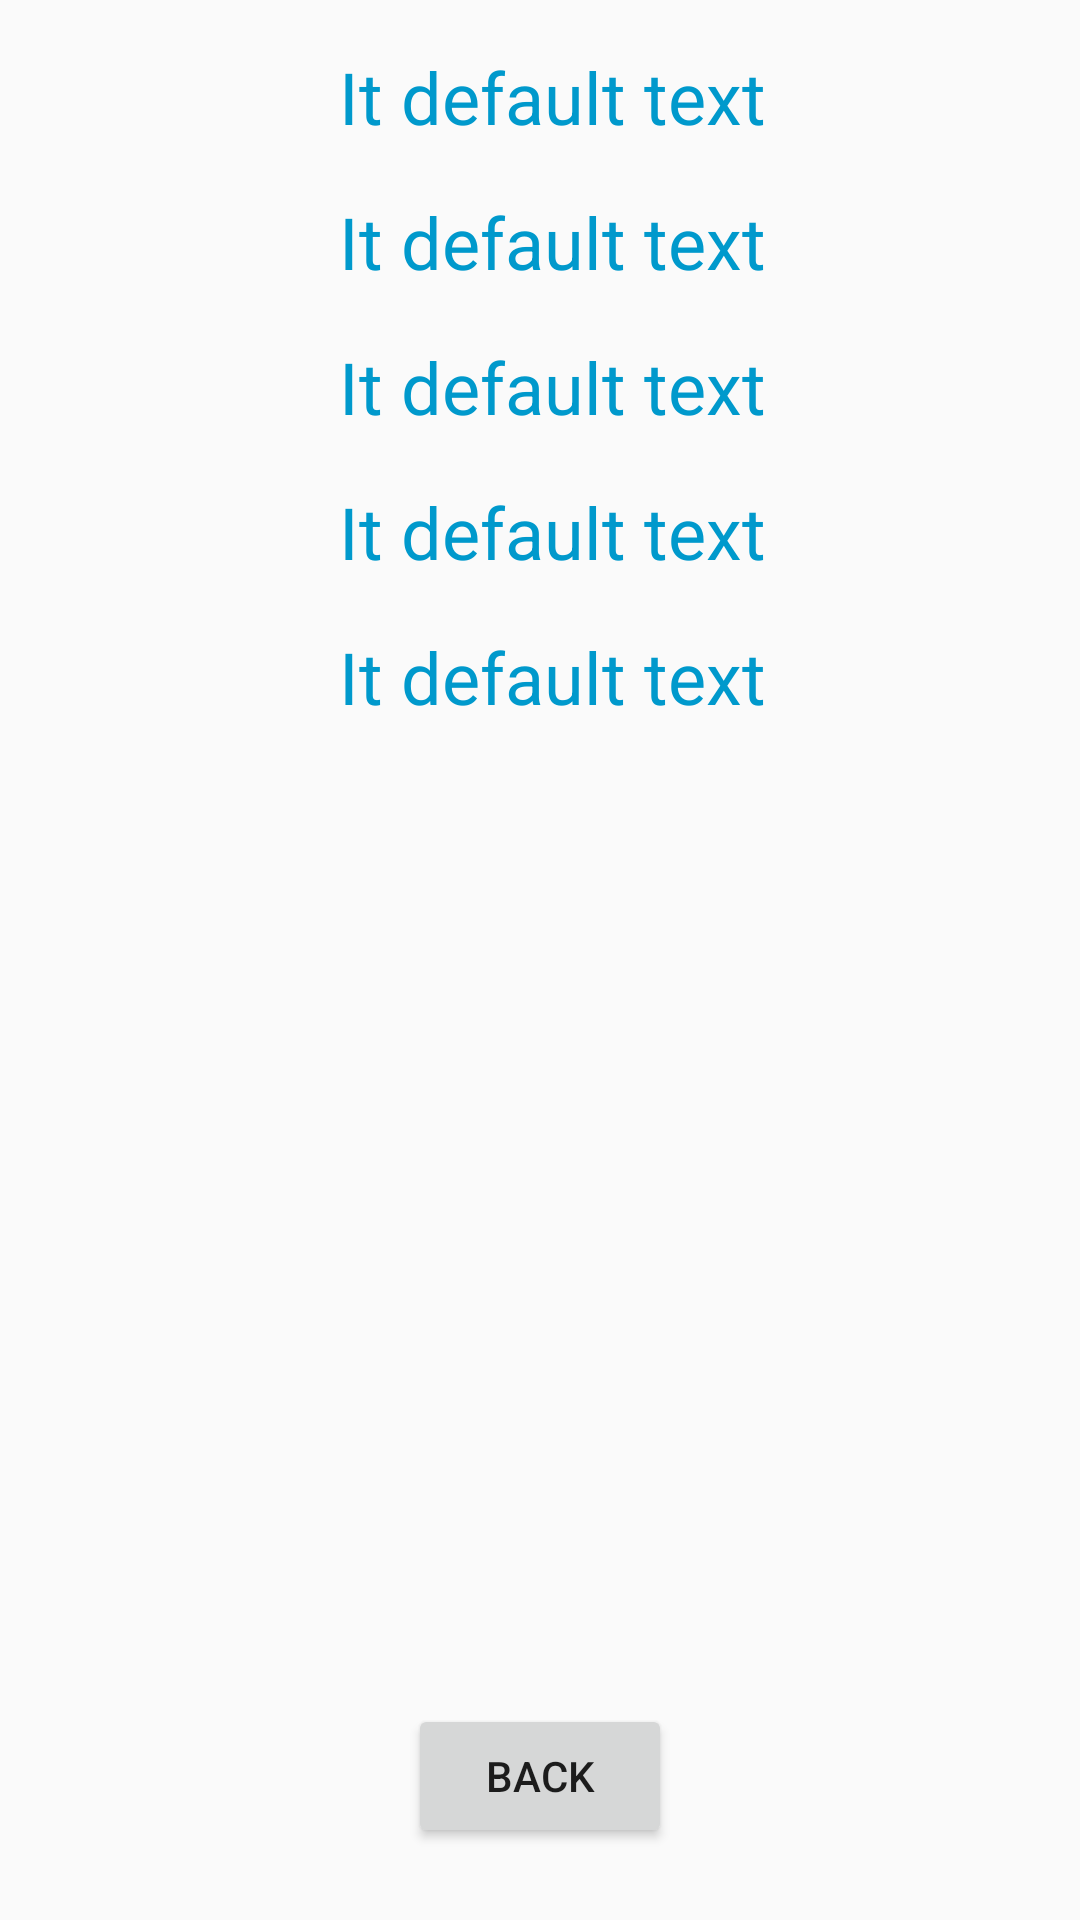

Produce the Android XML layout that renders to this screen, including the resource entries it uses.
<!-- AndroidManifest.xml: application theme AppTheme -->
<!-- res/layout/activity_weather_detail.xml -->
<?xml version="1.0" encoding="utf-8"?>
<android.support.constraint.ConstraintLayout
        xmlns:android="http://schemas.android.com/apk/res/android"
        xmlns:tools="http://schemas.android.com/tools"
        xmlns:app="http://schemas.android.com/apk/res-auto"
        android:layout_width="match_parent"
        android:layout_height="match_parent"
        tools:context=".weather_detail">
    <TextView
            android:text="@string/TextDefault"
            android:paddingLeft="8dp"
            style="@style/TextViewStyle"
            android:layout_height="wrap_content"
            android:layout_width="wrap_content"
            android:id="@+id/TextView_DetailDate"
            android:layout_marginEnd="8dp"
            app:layout_constraintEnd_toEndOf="parent" android:layout_marginTop="16dp"
            app:layout_constraintTop_toTopOf="parent" android:layout_marginStart="8dp"
            app:layout_constraintStart_toStartOf="parent"/>
    <TextView
            android:text="@string/TextDefault"
            android:paddingLeft="8dp"
            style="@style/TextViewStyle"
            android:layout_height="wrap_content"
            android:layout_width="wrap_content"
            android:id="@+id/TextView_DetailTemp"
            android:layout_marginTop="16dp"
            app:layout_constraintTop_toBottomOf="@+id/TextView_DetailDate" android:layout_marginEnd="8dp"
            app:layout_constraintEnd_toEndOf="parent" android:layout_marginStart="8dp"
            app:layout_constraintStart_toStartOf="parent"/>
    <TextView
            android:text="@string/TextDefault"
            android:paddingLeft="8dp"
            style="@style/TextViewStyle"
            android:layout_height="wrap_content"
            android:layout_width="wrap_content"
            android:id="@+id/TextView_DetailWind"
            android:layout_marginTop="16dp"
            app:layout_constraintTop_toBottomOf="@+id/TextView_DetailTemp" android:layout_marginStart="8dp"
            app:layout_constraintStart_toStartOf="parent" android:layout_marginEnd="8dp"
            app:layout_constraintEnd_toEndOf="parent"/>

    <TextView
            android:text="@string/TextDefault"
            android:paddingLeft="8dp"
            style="@style/TextViewStyle"
            android:layout_height="wrap_content"
            android:layout_width="wrap_content"
            android:id="@+id/TextView_DetailPres"
            android:layout_marginTop="16dp"
            app:layout_constraintTop_toBottomOf="@+id/TextView_DetailWind" android:layout_marginStart="8dp"
            app:layout_constraintStart_toStartOf="parent" android:layout_marginEnd="8dp"
            app:layout_constraintEnd_toEndOf="parent"/>

    <TextView
            android:text="@string/TextDefault"
            android:paddingLeft="8dp"
            style="@style/TextViewStyle"
            android:layout_height="wrap_content"
            android:layout_width="wrap_content"
            android:id="@+id/TextView_DetailWeath"
            android:layout_marginTop="16dp"
            app:layout_constraintTop_toBottomOf="@+id/TextView_DetailPres" android:layout_marginStart="8dp"
            app:layout_constraintStart_toStartOf="parent" android:layout_marginEnd="8dp"
            app:layout_constraintEnd_toEndOf="parent"/>
    <Button
            android:text="@string/ButtonDetailBack"
            android:layout_width="wrap_content"
            android:layout_height="wrap_content"
            android:id="@+id/ButtonDetailBack" android:layout_marginBottom="24dp"
            app:layout_constraintBottom_toBottomOf="parent" app:layout_constraintEnd_toEndOf="parent"
            android:layout_marginEnd="8dp" app:layout_constraintStart_toStartOf="parent"
            android:layout_marginStart="8dp"/>
</android.support.constraint.ConstraintLayout>
<!-- resources referenced by this layout -->
<resources>
  <string name="ButtonDetailBack">Back</string>
  <string name="TextDefault">It default text</string>
  <style name="TextViewStyle">
          <item name="android:textSize">24sp</item>
          <item name="android:textColor">@android:color/holo_blue_dark</item>
      </style>
  <style name="AppTheme" parent="Theme.AppCompat.Light.DarkActionBar">
          
          <item name="colorPrimary">@color/colorPrimary</item>
          <item name="colorPrimaryDark">@color/colorPrimaryDark</item>
          <item name="colorAccent">@color/colorAccent</item>
      </style>
  <!-- not gathered from this repository: default colours our renderer supplied (Android Studio template values) -->
  <color name="colorPrimary">#FF6200EE</color>
  <color name="colorPrimaryDark">#FF3700B3</color>
  <color name="colorAccent">#FF03DAC5</color>
</resources>
